Run: headless pygame with SDL's dummy video driver; simulated clock (each Clock.tick advances the game by its frame time, no real sleeping); random seed 0; keys injected as events and as key.get_pressed() state; no mouse input.
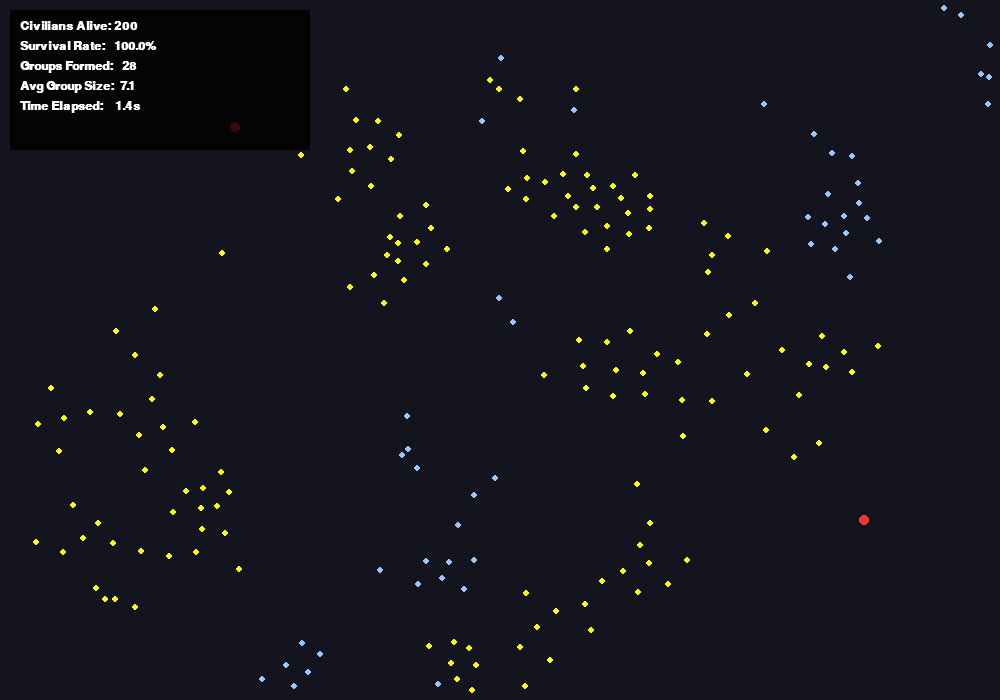
Frame 1 of 4 · flips 1–60 · no input
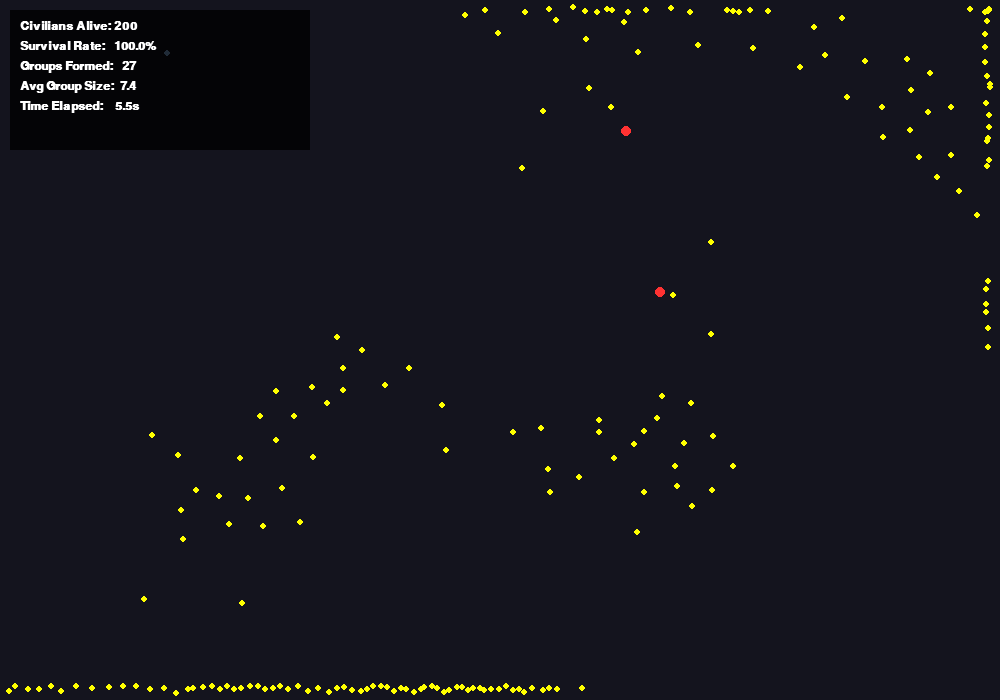
Frame 2 of 4 · flips 61–180 · tapped SPACE, RETURN · held RIGHT (→), D
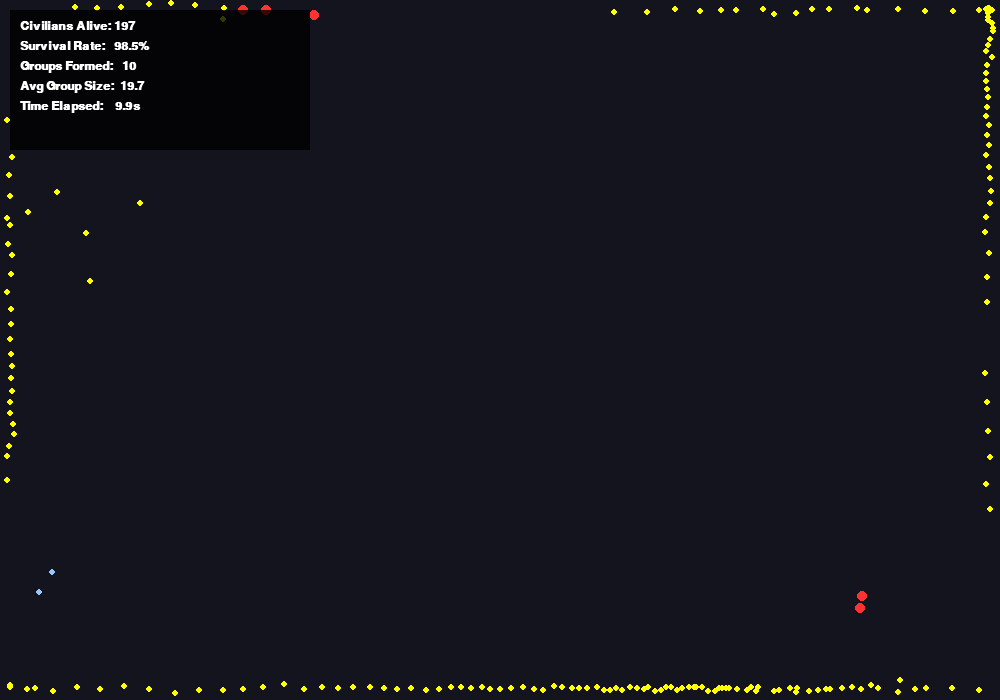
Frame 3 of 4 · flips 181–300 · held DOWN (↓), S
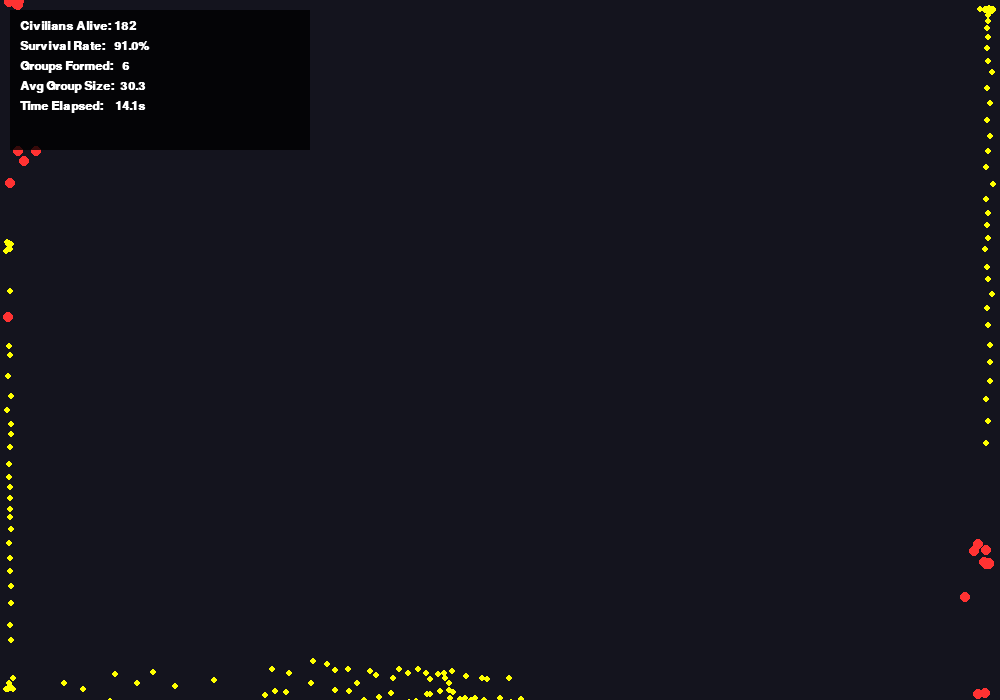
Frame 4 of 4 · flips 301–420 · held LEFT (←), A, UP (↑), W

The pygame program that drew these frames:

import pygame
import random
import time

class Civilian:
    def __init__(self, x, y):
        self.position = pygame.Vector2(x, y)
        self.velocity = pygame.Vector2(random.uniform(-1, 1), random.uniform(-1, 1))
        if self.velocity.length() > 0:
            self.velocity.scale_to_length(random.uniform(2, 4))
        self.acceleration = pygame.Vector2(0, 0)
        self.max_force = 0.25
        self.max_speed = 3.5
        self.perception = 50
        
        self.danger_pos = None
        self.panic_timer = 0

    def edges(self, width, height):
        if self.position.x > width - 10 or self.position.x < 10:
            self.velocity.x *= -1
        if self.position.y > height - 10 or self.position.y < 10:
            self.velocity.y *= -1

    def flock(self, civilians):
        align = pygame.Vector2(0, 0)
        cohes = pygame.Vector2(0, 0)
        separ = pygame.Vector2(0, 0)
        total = 0

        for other in civilians:
            d = self.position.distance_to(other.position)
            if other != self and d < self.perception:
                align += other.velocity
                cohes += other.position
                if d < 24 and d > 0:
                    diff = self.position - other.position
                    diff /= (d * d)
                    separ += diff
                total += 1

        if total > 0:
            align /= total
            if align.length() > 0: align.scale_to_length(self.max_speed)
            align -= self.velocity
            if align.length() > self.max_force: align.scale_to_length(self.max_force)

            cohes /= total
            cohes -= self.position
            if cohes.length() > 0: cohes.scale_to_length(self.max_speed)
            cohes -= self.velocity
            if cohes.length() > self.max_force: cohes.scale_to_length(self.max_force)

            separ /= total
            if separ.length() > 0: separ.scale_to_length(self.max_speed)
            separ -= self.velocity
            if separ.length() > self.max_force: separ.scale_to_length(self.max_force)

        cohesion_weight = 0.2 if self.panic_timer > 0 else 1.0
        self.acceleration += align * 1.0 + cohes * cohesion_weight + separ * 1.5

    def react_to_danger(self, zombies, civilians):
        closest_zombie = None
        record = float('inf')
        for z in zombies:
            d = self.position.distance_to(z.position)
            if d < record:
                record = d
                closest_zombie = z

        if closest_zombie and record < 100:
            self.danger_pos = pygame.Vector2(closest_zombie.position)
            self.panic_timer = 60

        if self.panic_timer > 0 and self.danger_pos:
            for other in civilians:
                if other != self and self.position.distance_to(other.position) < 60:
                    if random.random() < 0.20:
                        other.danger_pos = pygame.Vector2(self.danger_pos)
                        other.panic_timer = 60

        if self.panic_timer > 0 and self.danger_pos:
            desired = self.position - self.danger_pos
            if desired.length() > 0:
                desired.scale_to_length(self.max_speed)
            steer = desired - self.velocity
            if steer.length() > self.max_force * 2:
                steer.scale_to_length(self.max_force * 2)
            self.acceleration += steer * 3.0
            
            self.panic_timer -= 1

    def update(self):
        self.position += self.velocity
        self.velocity += self.acceleration
        if self.velocity.length() > self.max_speed:
            self.velocity.scale_to_length(self.max_speed)
        self.acceleration *= 0

    def draw(self, screen):
        color = (255, 255, 0) if self.panic_timer > 0 else (150, 200, 255)
        pygame.draw.circle(screen, color, (int(self.position.x), int(self.position.y)), 3)

class Zombie:
    def __init__(self, x, y):
        self.position = pygame.Vector2(x, y)
        self.velocity = pygame.Vector2(random.uniform(-1, 1), random.uniform(-1, 1))
        self.acceleration = pygame.Vector2(0, 0)
        self.max_speed = 3.8
        self.max_force = 0.15

    def edges(self, width, height):
        if self.position.x > width - 10 or self.position.x < 10: self.velocity.x *= -1
        if self.position.y > height - 10 or self.position.y < 10: self.velocity.y *= -1

    def seek_and_infect(self, civilians, new_zombies_list):
        closest = None
        record = float('inf')
        for c in civilians:
            d = self.position.distance_to(c.position)
            if d < record:
                record = d
                closest = c
        
        if closest:
            if record < 8:
                civilians.remove(closest)
                new_zombies_list.append(Zombie(closest.position.x, closest.position.y))
                return

            desired = closest.position - self.position
            if desired.length() > 0:
                desired.scale_to_length(self.max_speed)
            steering = desired - self.velocity
            if steering.length() > self.max_force:
                steering.scale_to_length(self.max_force)
            self.acceleration += steering

    def update(self):
        self.position += self.velocity
        self.velocity += self.acceleration
        if self.velocity.length() > self.max_speed:
            self.velocity.scale_to_length(self.max_speed)
        self.acceleration *= 0

    def draw(self, screen):
        pygame.draw.circle(screen, (255, 50, 50), (int(self.position.x), int(self.position.y)), 5)

def calculate_groups(civilians, radius=40):
    visited = set()
    groups = 0
    for c in civilians:
        if c not in visited:
            groups += 1
            queue = [c]
            visited.add(c)
            while queue:
                curr = queue.pop(0)
                for other in civilians:
                    if other not in visited and curr.position.distance_to(other.position) < radius:
                        visited.add(other)
                        queue.append(other)
    return groups

def main():
    pygame.init()
    width, height = 1000, 700
    screen = pygame.display.set_mode((width, height))
    pygame.display.set_caption("Mini Project: Zombie Evacuation Simulator")
    clock = pygame.time.Clock()
    font = pygame.font.SysFont("Courier", 18, bold=True)

    initial_civilians = 200
    civilians = [Civilian(random.uniform(50, width-50), random.uniform(50, height-50)) for _ in range(initial_civilians)]
    
    zombies = [Zombie(50, 50), Zombie(width-50, height-50)]

    start_time = time.time()
    collapse_time = 0
    collapsed = False
    
    num_groups = 0
    avg_group_size = 0

    running = True
    while running:
        screen.fill((20, 20, 30))
        for event in pygame.event.get():
            if event.type == pygame.QUIT:
                running = False

        new_zombies = []

        for c in civilians:
            c.edges(width, height)
            c.flock(civilians)
            c.react_to_danger(zombies, civilians)
            c.update()
            c.draw(screen)

        for z in zombies:
            z.edges(width, height)
            z.seek_and_infect(civilians, new_zombies)
            z.update()
            z.draw(screen)

        zombies.extend(new_zombies)

        current_civilians = len(civilians)
        survival_rate = (current_civilians / initial_civilians) * 100
        
        if pygame.time.get_ticks() % 10 == 0 and current_civilians > 0:
            num_groups = calculate_groups(civilians)
            avg_group_size = current_civilians / num_groups
        elif current_civilians == 0:
            num_groups = 0
            avg_group_size = 0

        if current_civilians > 0:
            elapsed = time.time() - start_time
        else:
            if not collapsed:
                collapse_time = time.time() - start_time
                collapsed = True
            elapsed = collapse_time

        ui_panel = pygame.Surface((300, 140))
        ui_panel.set_alpha(200)
        ui_panel.fill((0, 0, 0))
        screen.blit(ui_panel, (10, 10))

        texts = [
            f"Civilians Alive: {current_civilians}",
            f"Survival Rate:   {survival_rate:.1f}%",
            f"Groups Formed:   {num_groups}",
            f"Avg Group Size:  {avg_group_size:.1f}",
            f"Time Elapsed:    {elapsed:.1f}s"
        ]
        
        if collapsed:
            texts.append("TOTAL COLLAPSE ACHIEVED")

        for i, text in enumerate(texts):
            color = (255, 50, 50) if "COLLAPSE" in text else (255, 255, 255)
            img = font.render(text, True, color)
            screen.blit(img, (20, 20 + (i * 20)))

        pygame.display.flip()
        clock.tick(60)

    pygame.quit()

if __name__ == "__main__":
    main()
